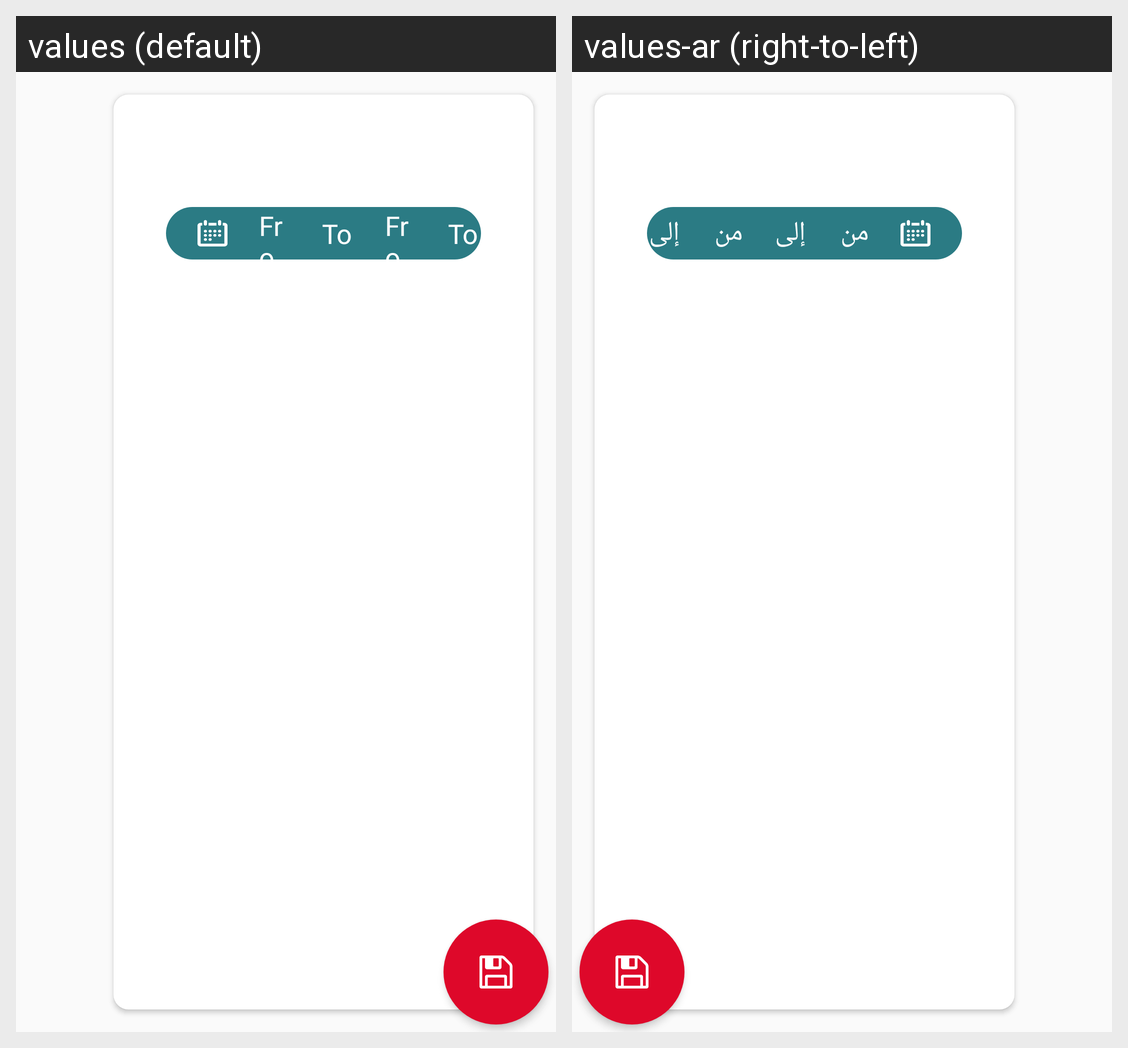

Locale-by-locale string values for the Android screen shown in this grid:
Android screen res/layout/fragment_hours.xml rendered under 2 locales, left to right: values (default), values-ar (right-to-left). Device: Nexus 5 (rendered at 1080×1920; each locale shown at half size, 540×960, under a caption strip naming it); theme AppTheme.
Strings drawn on this screen, with the default value and each locale's value (text and hints the layout hard-codes, and strings that could not be matched under every locale, appear in the picture but are not listed):

from
  values: From
  values-ar: من

to
  values: To
  values-ar: إلى
